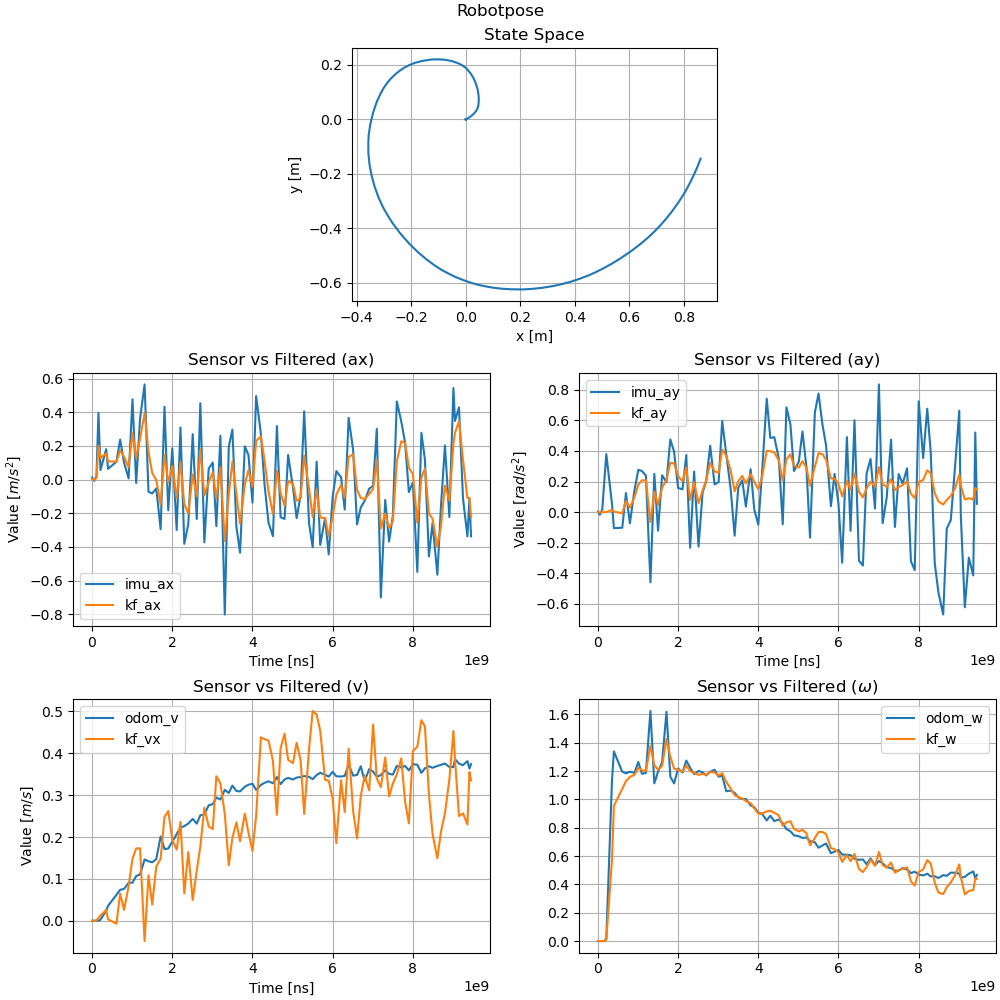

The file beside this chart, header and first rows:
imu_ax, imu_ay, odom_v, odom_w, kf_ax, kf_ay, kf_vx, kf_w, x, y, stamp, 
-0.008434, -0.002741, 0.0, -2.381412514296244e-06, -0.002811, -0.0, 0.0, -7.938041714320813e-07, 0.0, 0.0, 1700084094523659129, 
0.01296, 0.004453, 0.0, -1.2106406757084187e-06, 0.004357, -3.0047377744364355e-12, 3.055845849757441e-06, -9.832753097395073e-07, -1.0197936803180484e-07, 0.0, 1700084094572893099, 
-0.007136, -0.01694, 0.0, 3.5432169624982635e-06, -0.001257, 6.951207666448978e-11, 5.782754854941768e-05, 1.2020581610006667e-06, -7.363327550645466e-06, 7.218093790621942e-13, 1700084094623359648, 
0.01939, 0.01762, 0.0, 0.0, 0.008993, 3.2780618448001136e-10, 0.0002951, 1.1109043932519775e-06, -1.6698373923032174e-05, 1.1887242983987452e-12, 1700084094683417345, 
0.3967, 0.2011, 0.0, 3.2404754165327176e-05, 0.2023, 3.2218527254014635e-07, 0.006949, 4.636214903866731e-05, -0.000477, 8.153426449797056e-11, 1700084094733080599, 
0.05685, 0.3792, 0.002435, 0.01815, 0.1293, 0.0001288, 0.01237, 0.01041, -0.000766, 3.3438456060971706e-07, 1700084094783272055, 
0.1811, 0.05324, 0.02419, 1.135, 0.1551, 0.01481, 0.02584, 0.573, 0.0003648, 4.379793474921435e-05, 1700084094925747093, 
0.06425, -0.1049, 0.03584, 1.338, 0.1086, 0.003332, 0.003492, 0.9541, -0.0004835, 0.0001491, 1700084094972730895, 
0.1066, -0.1019, 0.06192, 1.194, 0.1069, -0.007514, -0.006996, 1.074, -0.002107, 3.325874241462775e-05, 1700084095181603362, 
0.2379, 0.1247, 0.07394, 1.184, 0.1745, 0.07342, 0.06505, 1.129, 0.00142, 0.0006454, 1700084095273563100, 
0.1006, -0.07289, 0.07627, 1.195, 0.1355, 0.03017, 0.02604, 1.158, 0.004131, 0.002004, 1700084095371747855, 
0.007392, 0.1411, 0.09062, 1.187, 0.07327, 0.09707, 0.08276, 1.173, 0.009013, 0.004316, 1700084095484616931, 
0.4779, 0.2768, 0.09105, 1.264, 0.2773, 0.1811, 0.1481, 1.222, 0.01785, 0.01038, 1700084095581340707, 
-0.02022, 0.2685, 0.1068, 1.18, 0.1288, 0.2082, 0.1727, 1.206, 0.02927, 0.02039, 1700084095673542651, 
0.3628, 0.2381, 0.1107, 1.187, 0.245, 0.2075, 0.1731, 1.199, 0.03994, 0.03265, 1700084095770747194, 
0.5663, -0.4589, 0.1465, 1.624, 0.3957, -0.06665, -0.04834, 1.379, 0.04051, 0.03585, 1700084095883686459, 
-0.07202, 0.2505, 0.1421, 1.113, 0.167, 0.1346, 0.1085, 1.241, 0.04248, 0.03805, 1700084095980726066, 
-0.08217, -0.1211, 0.1397, 1.195, 0.03933, 0.04726, 0.03909, 1.209, 0.0447, 0.0448, 1700084096073548369, 
-0.05221, 0.2406, 0.1472, 1.262, -0.002881, 0.1602, 0.1296, 1.236, 0.04676, 0.05284, 1700084096174797118, 
-0.2952, 0.1961, 0.2013, 1.618, -0.1478, 0.2115, 0.1483, 1.426, 0.04796, 0.06675, 1700084096283608763, 
0.4335, 0.4754, 0.1712, 1.16, 0.1464, 0.323, 0.2481, 1.302, 0.04748, 0.08699, 1700084096379723466, 
-0.1822, 0.3955, 0.1727, 1.113, -0.01748, 0.3188, 0.262, 1.217, 0.04328, 0.1123, 1700084096473550451, 
0.1862, 0.1577, 0.1887, 1.218, 0.08139, 0.234, 0.1935, 1.209, 0.03638, 0.1339, 1700084096573744688, 
-0.2994, 0.149, 0.207, 1.189, -0.1097, 0.2028, 0.1697, 1.195, 0.02893, 0.1507, 1700084096683629371, 
0.3103, 0.3735, 0.2224, 1.274, 0.1027, 0.2928, 0.2363, 1.239, 0.01863, 0.1679, 1700084096777850895, 
-0.3815, -0.2327, 0.2261, 1.223, -0.1458, 0.07846, 0.06543, 1.199, 0.00907, 0.1796, 1700084096873554241, 
-0.265, 0.2653, 0.2323, 1.178, -0.2008, 0.1948, 0.1641, 1.187, 0.0004106, 0.1889, 1700084096972973912, 
0.2705, -0.2255, 0.2434, 1.201, 0.03045, 0.05809, 0.04956, 1.172, -0.008319, 0.1953, 1700084097083608669, 
-0.2343, 0.1287, 0.232, 1.19, -0.09891, 0.1416, 0.12, 1.18, -0.01575, 0.2002, 1700084097184621784, 
0.4545, 0.2017, 0.252, 1.169, 0.1796, 0.2087, 0.1779, 1.174, -0.02913, 0.2065, 1700084097273656771, 
-0.3727, 0.4338, 0.2538, 1.194, -0.09285, 0.3219, 0.2699, 1.193, -0.05044, 0.2139, 1700084097373734523, 
0.06651, 0.1814, 0.276, 1.209, -0.01478, 0.2678, 0.225, 1.19, -0.07483, 0.2186, 1700084097483088242, 
0.1018, 0.1958, 0.2784, 1.16, 0.04315, 0.2559, 0.219, 1.168, -0.09699, 0.2203, 1700084097583636231, 
-0.2766, 0.5953, 0.2944, 1.168, -0.1115, 0.4087, 0.3449, 1.185, -0.1258, 0.2197, 1700084097673061998, 
0.2612, 0.3795, 0.2895, 1.058, 0.07403, 0.3689, 0.3282, 1.124, -0.1595, 0.2145, 1700084097773703051, 
-0.8018, 0.1553, 0.3127, 1.062, -0.3658, 0.2748, 0.2552, 1.077, -0.1887, 0.2067, 1700084097883126729, 
0.1961, -0.1542, 0.3052, 1.046, -0.08904, 0.1364, 0.1326, 1.029, -0.2075, 0.1989, 1700084097982992479, 
0.2976, 0.1579, 0.3228, 1.015, 0.1066, 0.2019, 0.1986, 1.017, -0.2227, 0.1912, 1700084098072971034, 
-0.2811, 0.2083, 0.3099, 1.003, -0.08573, 0.2364, 0.2349, 1.006, -0.2413, 0.1793, 1700084098172941876, 
-0.4341, 0.03624, 0.3089, 1.002, -0.2608, 0.1875, 0.1899, 0.9874, -0.2584, 0.1654, 1700084098263829929, 
0.1986, 0.2807, 0.32, 0.9564, -0.02831, 0.2489, 0.2558, 0.9728, -0.2756, 0.1488, 1700084098382830521, 
0.1461, 0.01619, 0.3249, 0.9442, 0.05703, 0.1972, 0.2105, 0.9367, -0.2901, 0.1311, 1700084098473602204, 
-0.1365, -0.08191, 0.327, 0.9059, -0.04138, 0.1498, 0.1666, 0.8987, -0.3006, 0.1157, 1700084098573809491, 
0.4969, 0.2518, 0.3126, 0.8989, 0.2303, 0.2253, 0.2506, 0.8991, -0.3111, 0.09721, 1700084098664619156, 
0.2729, 0.7414, 0.3245, 0.8516, 0.2577, 0.4009, 0.4381, 0.9151, -0.3261, 0.06499, 1700084098783617345, 
-0.02469, 0.4848, 0.3293, 0.8847, 0.1158, 0.3986, 0.4335, 0.9194, -0.3397, 0.02489, 1700084098872831115, 
-0.2559, 0.4901, 0.3331, 0.8466, -0.0701, 0.3897, 0.4304, 0.9054, -0.35, -0.01715, 1700084098973064280, 
-0.3364, 0.3513, 0.3284, 0.8579, -0.2045, 0.3386, 0.3819, 0.8866, -0.3559, -0.05777, 1700084099083774701, 
0.3187, -0.07912, 0.3431, 0.8322, 0.05225, 0.206, 0.2531, 0.8138, -0.3573, -0.08856, 1700084099182934128, 
-0.2234, 0.685, 0.3263, 0.7903, -0.0795, 0.3455, 0.4121, 0.8384, -0.357, -0.1245, 1700084099274632046, 
-0.2337, 0.5744, 0.3375, 0.7746, -0.1548, 0.3778, 0.4468, 0.8456, -0.3524, -0.1687, 1700084099373741985, 
0.1464, 0.269, 0.3411, 0.7462, -0.006439, 0.3043, 0.3842, 0.7919, -0.3445, -0.2093, 1700084099462952207, 
-0.04635, 0.3292, 0.3375, 0.7397, -0.02664, 0.2912, 0.3763, 0.7738, -0.3343, -0.2461, 1700084099583766495, 
-0.2286, 0.5271, 0.342, 0.7274, -0.1255, 0.3335, 0.425, 0.7847, -0.3202, -0.2853, 1700084099674638456, 
-0.09416, 0.2946, 0.3431, 0.7307, -0.111, 0.2912, 0.3831, 0.7602, -0.3034, -0.3222, 1700084099773723602, 
0.4061, -0.1665, 0.3455, 0.7044, 0.1425, 0.1726, 0.2552, 0.6764, -0.2887, -0.3481, 1700084099862960530, 
-0.2583, 0.6504, 0.3437, 0.6975, -0.05223, 0.2975, 0.4096, 0.7264, -0.2696, -0.3787, 1700084099983752264, 
-0.4018, 0.7753, 0.3382, 0.6589, -0.223, 0.3858, 0.501, 0.77, -0.2406, -0.4178, 1700084100074652288, 
0.1066, 0.571, 0.3479, 0.6743, -0.05821, 0.379, 0.4923, 0.77, -0.2074, -0.4556, 1700084100173910851, 
-0.388, 0.4368, 0.3535, 0.6888, -0.2239, 0.3422, 0.4536, 0.7544, -0.1732, -0.4889, 1700084100262902475, 
... 39 more rows
